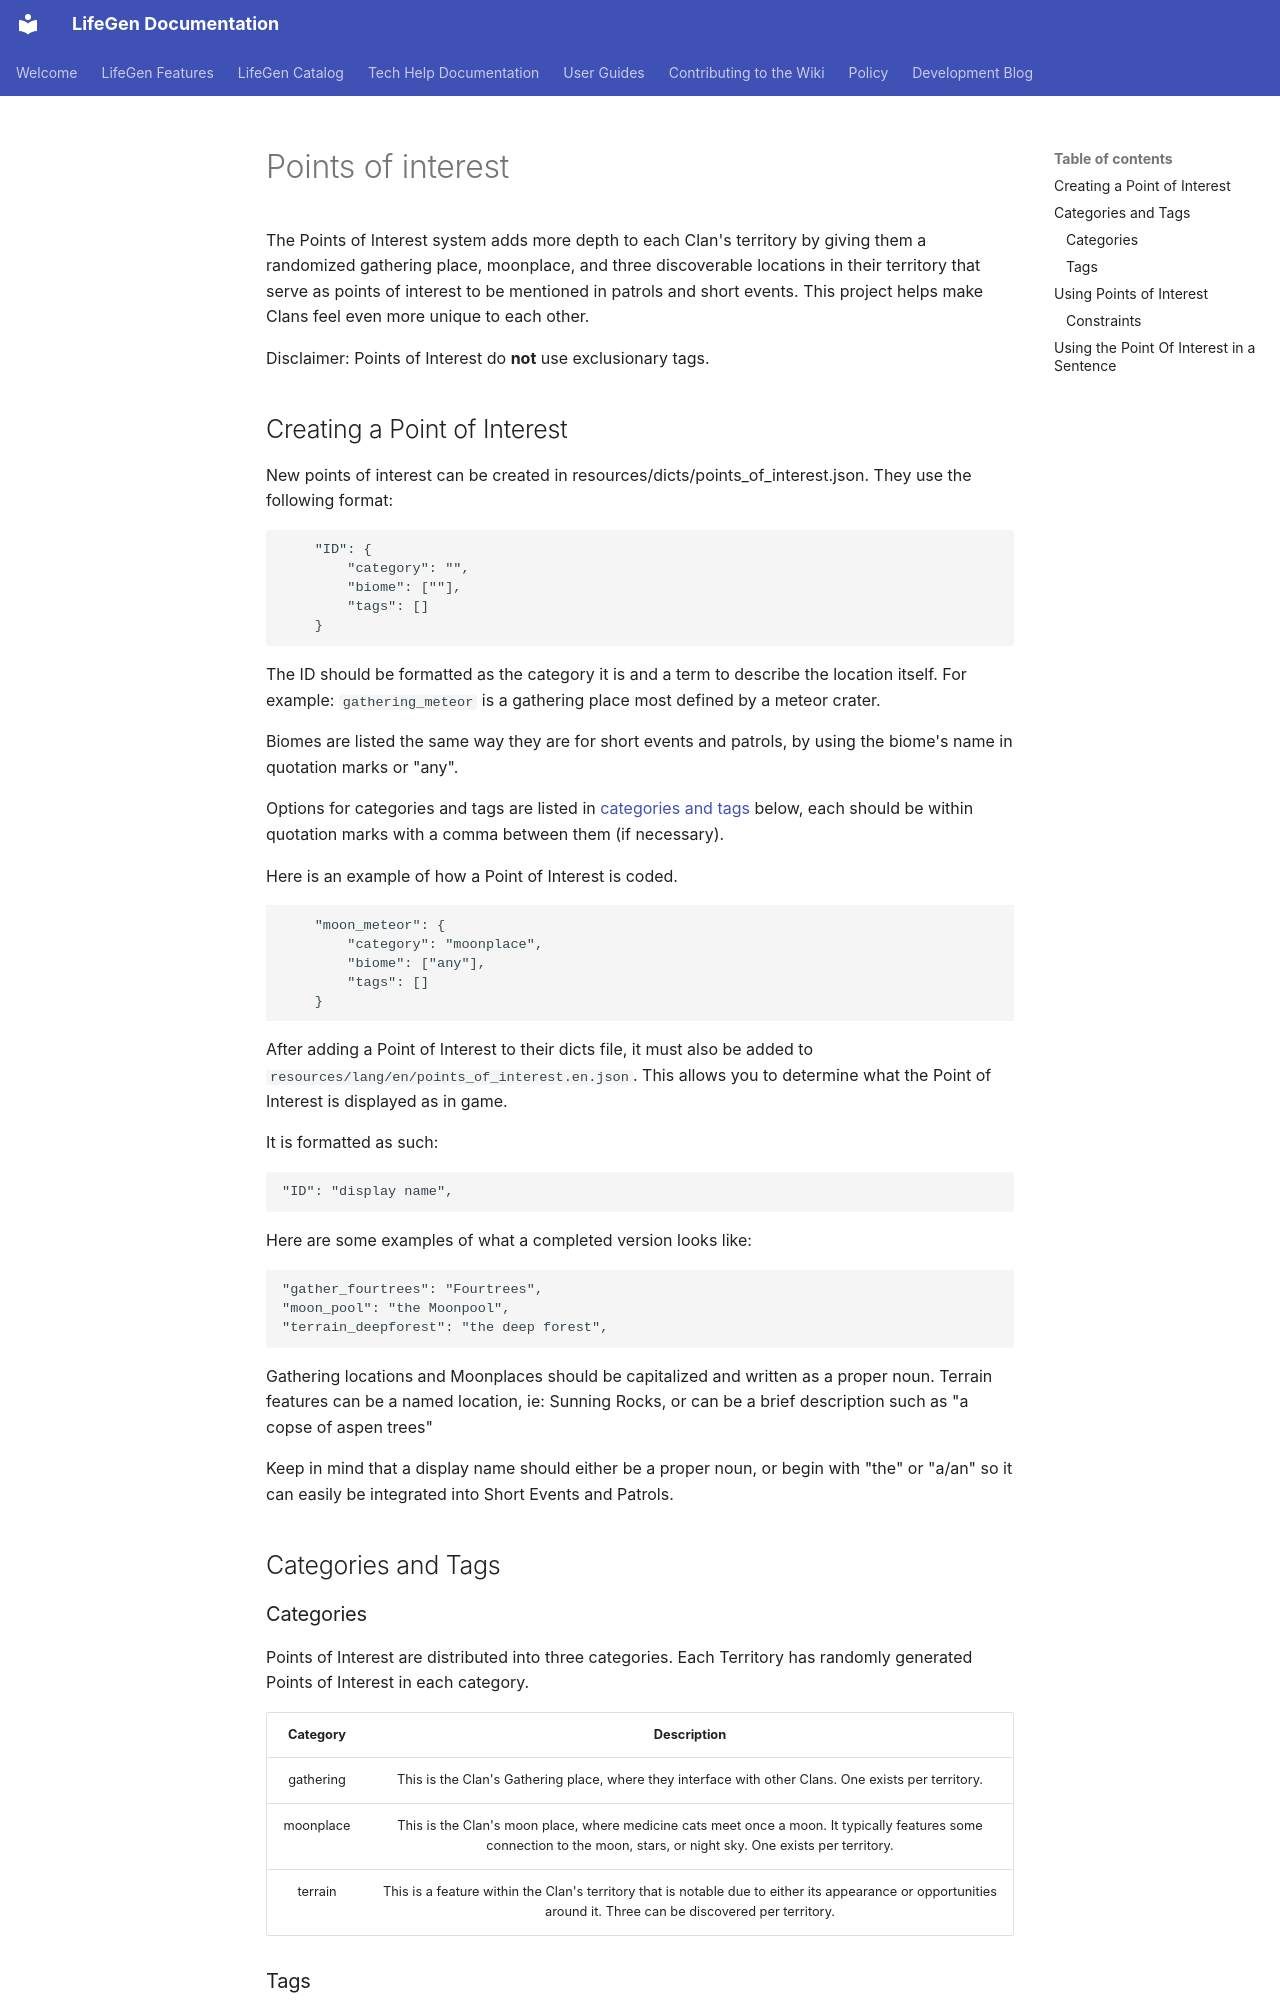

repository: sedgestripe/clangen · page: dev/writing/points-of-interest/index.html · generator: mkdocs

The Points of Interest system adds more depth to each Clan's territory by giving them a randomized gathering place, moonplace, and three discoverable locations in their territory that serve as points of interest to be mentioned in patrols and short events. This project helps make Clans feel even more unique to each other.

Disclaimer: Points of Interest do <b>not</b> use exclusionary tags.

## Creating a Point of Interest

New points of interest can be created in resources/dicts/points_of_interest.json. They use the following format:

~~~     
    "ID": {
        "category": "",
        "biome": [""],
        "tags": []
    }
~~~

The ID should be formatted as the category it is and a term to describe the location itself. For example: `gathering_meteor` is a gathering place most defined by a meteor crater. 

Biomes are listed the same way they are for short events and patrols, by using the biome's name in quotation marks or "any".

Options for categories and tags are listed in [categories and tags](#categories-and-tags) below, each should be within quotation marks with a comma between them (if necessary).

Here is an example of how a Point of Interest is coded.

~~~
    "moon_meteor": {
        "category": "moonplace",
        "biome": ["any"],
        "tags": []
    }
~~~

After adding a Point of Interest to their dicts file, it must also be added to `resources/lang/en/points_of_interest.en.json`. This allows you to determine what the Point of Interest is displayed as in game.

It is formatted as such:

~~~
"ID": "display name",
~~~

Here are some examples of what a completed version looks like:

~~~
"gather_fourtrees": "Fourtrees",
"moon_pool": "the Moonpool",
"terrain_deepforest": "the deep forest",
~~~

Gathering locations and Moonplaces should be capitalized and written as a proper noun. Terrain features can be a named location, ie: Sunning Rocks, or can be a brief description such as "a copse of aspen trees"

Keep in mind that a display name should either be a proper noun, or begin with "the" or "a/an" so it can easily be integrated into Short Events and Patrols. 

## Categories and Tags
### Categories

Points of Interest are distributed into three categories. Each Territory has randomly generated Points of Interest in each category.

| Category  |                                                                              Description                                                                               |
|:---------:|:----------------------------------------------------------------------------------------------------------------------------------------------------------------------:|
| gathering |                                  This is the Clan's Gathering place, where they interface with other Clans. One exists per territory.                                  |
| moonplace | This is the Clan's moon place, where medicine cats meet once a moon. It typically features some connection to the moon, stars, or night sky. One exists per territory. |
|  terrain  |     This is a feature within the Clan's territory that is notable due to either its appearance or opportunities around it. Three can be discovered per territory.      |
